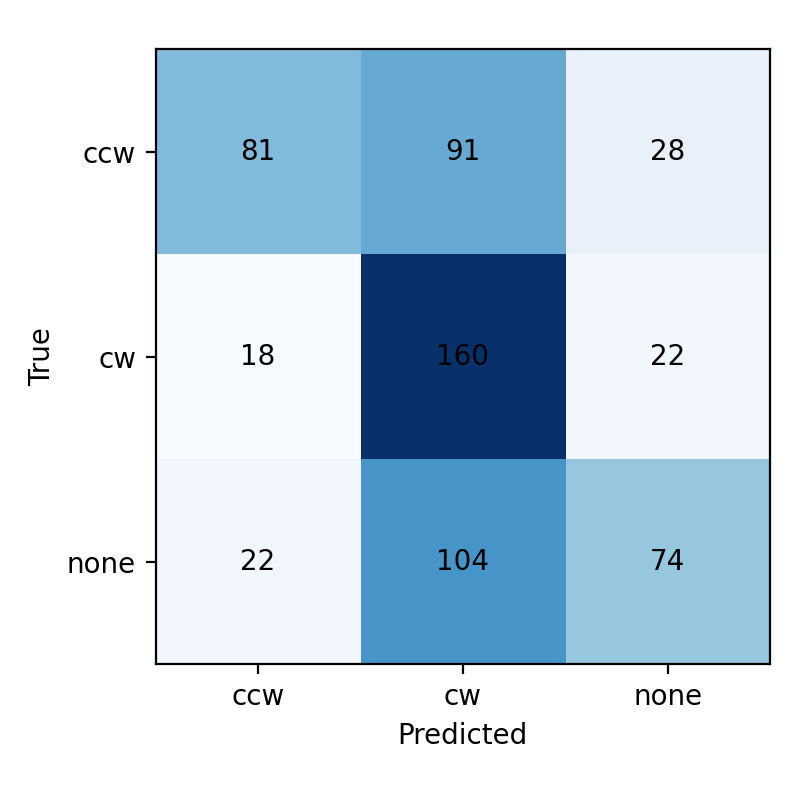

The table this chart was drawn from, first rows:
true\pred, ccw, cw, none
ccw, 81, 91, 28
cw, 18, 160, 22
none, 22, 104, 74
